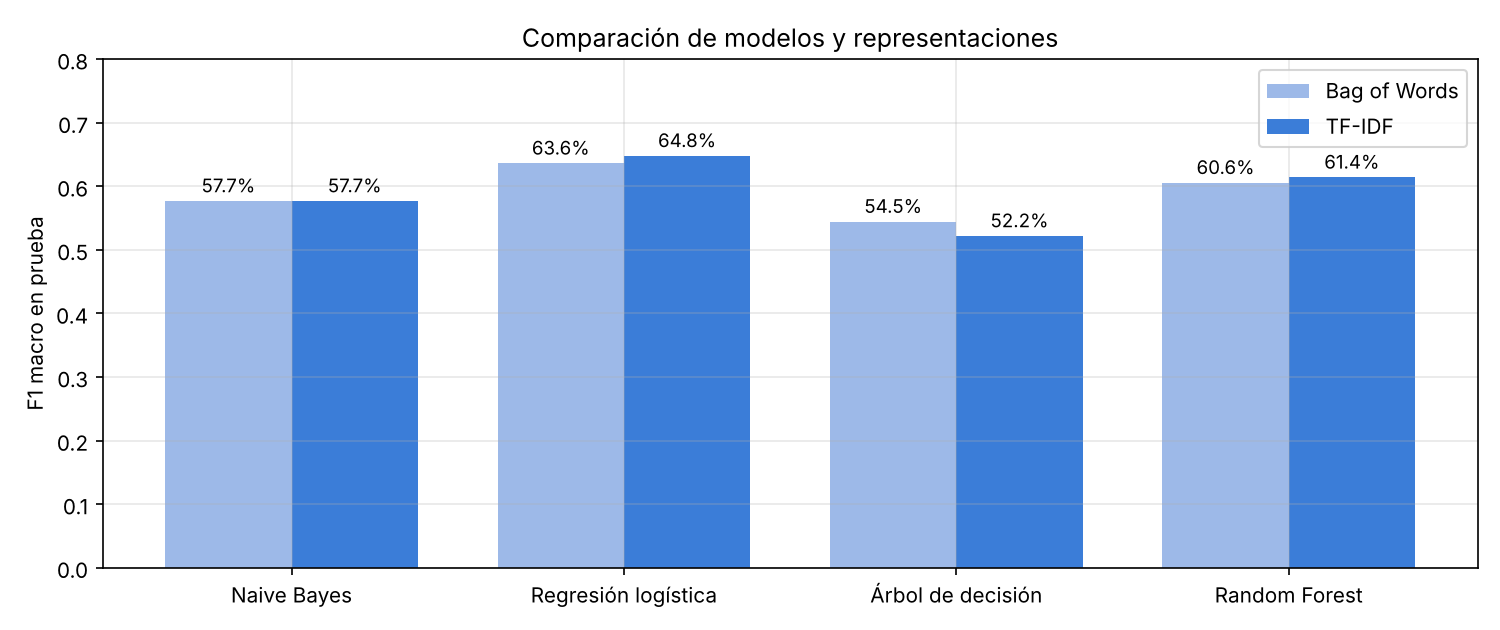

Data behind this chart, as committed beside it:
Modelo, Representación, Accuracy, Precisión, Recall, F1 macro, AUC macro, Entrenamiento (s)
Regresión logística, TF-IDF, 0.6782, 0.6676, 0.6352, 0.6481, 0.9088, 1.175
Regresión logística, Bag of Words, 0.6635, 0.6488, 0.628, 0.6364, 0.8971, 1.018
Random Forest, TF-IDF, 0.6488, 0.6194, 0.63, 0.6143, 0.8932, 5.287
Random Forest, Bag of Words, 0.6418, 0.6178, 0.624, 0.6058, 0.8947, 4.167
Naive Bayes, TF-IDF, 0.6139, 0.6338, 0.5475, 0.5771, 0.8772, 0.01781
Naive Bayes, Bag of Words, 0.6102, 0.5851, 0.5752, 0.577, 0.8646, 0.01763
Árbol de decisión, Bag of Words, 0.5768, 0.5557, 0.5384, 0.5447, 0.7426, 1.387
Árbol de decisión, TF-IDF, 0.5636, 0.5313, 0.5164, 0.522, 0.7263, 1.315
